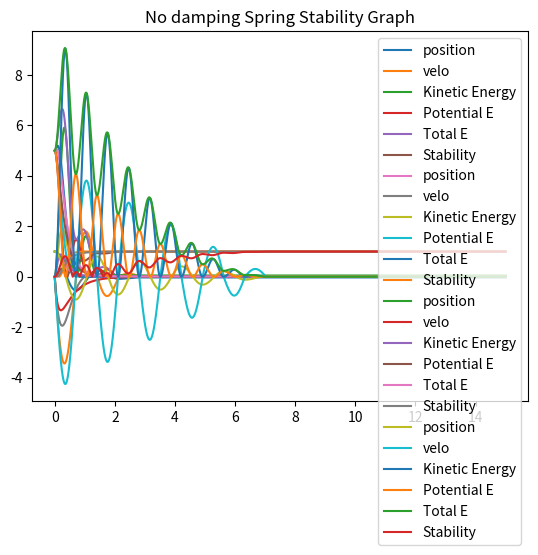

Here is the Python script that generated this plot:
# -*- coding: utf-8 -*-
"""
Created on Mon Oct 28 10:04:56 2019

@author: BSWOOD9321
"""

import numpy as np
import matplotlib.pyplot as plt

k=10
m=1
g=9.8
dt=.001
t=0
x0=1
v0=0
p=2
N=m*g
mus=0.1
muk=0.1
w0=np.sqrt(k/m)
b_u=(2*m*w0)-5
b_c=(2*m*w0)
b_o=(2*m*w0)+5
x=x0
v=v0
kin=(1/2)*m*(v**2)
pe=(1/2)*k*(x**2)
kin0=kin
pe0=pe
tot=kin+pe
tot0=tot
s= (np.absolute((tot-tot0)/tot0))
T=[t]
X=[x]
V=[v]
K=[kin]
P=[pe]
E=[tot]
S=[s]
while t<=15:
    Fs=-mus*N
    Fk=-muk*N*(v/np.absolute(v))
    Fv=-(b_u)*v
    if v==0:
        Fk=0
    else:
        Fs=0
    f=(-k*x**(p-1))+Fs+Fk+Fv
    v=v+(f/m)*dt
    kx=(v+(f/m)*dt/2)*dt
    kv=-(k/m)*(x+v*(dt/2))*dt   
    v=v+kv
    x=x+kx
    kin= (1/2)*m*(v**2)
    pe=(1/2)*k*(x**2)
    tot=kin+pe
    s=(np.absolute((tot-tot0)/tot0))
    T.append(t)
    X.append(x)
    V.append(v)
    K.append(kin)
    P.append(pe)
    E.append(tot)
    S.append(s)
    t=t+dt
  
plt.plot(T,X,label='position')
plt.plot(T,V,label='velo')
plt.legend(loc=(1.04,0))
plt.title("Underdamped Spring")
plt.grid()
plt.show()

plt.plot(T,K,label='Kinetic Energy')
plt.plot(T,P,label='Potential E')
plt.plot(T,E,label='Total E')
plt.legend(loc=(1.04,0))
plt.title("Underdamped Spring Energy Graph")
plt.show()

plt.plot(T,S,label='Stability')
plt.legend()
plt.title("Underdamped Spring Stability Graph")
plt.show()

KEave=np.sum(K)/len(K)
PEave=np.sum(P)/len(P)

print('Time average of Kinetic Energy= ',KEave) 
print('Time average of Potential Energy= ',PEave)

g=9.8
dt=.001
t=0
N=m*g
mus=0.1
muk=0.1
w0=np.sqrt(k/m)
b_u=(2*m*w0)-5
b_c=(2*m*w0)
b_o=(2*m*w0)+5
x=x0
v=v0
kin=(1/2)*m*(v**2)
pe=(1/2)*k*(x**2)
kin0=kin
pe0=pe
tot=kin+pe
tot0=tot
s= (np.absolute((tot-tot0)/tot0))
T=[t]
X=[x]
V=[v]
K=[kin]
P=[pe]
E=[tot]
S=[s]
while t<=15:
    Fs=-mus*N
    Fk=-muk*N*(v/np.absolute(v))
    Fv=-(b_c)*v
    if v==0:
        Fk=0
    else:
        Fs=0
    f=(-k*x**(p-1))+Fs+Fk+Fv
    v=v+(f/m)*dt
    kx=(v+(f/m)*dt/2)*dt
    kv=-(k/m)*(x+v*(dt/2))*dt   
    v=v+kv
    x=x+kx
    kin= (1/2)*m*(v**2)
    pe=(1/2)*k*(x**2)
    tot=kin+pe
    s=(np.absolute((tot-tot0)/tot0))
    T.append(t)
    X.append(x)
    V.append(v)
    K.append(kin)
    P.append(pe)
    E.append(tot)
    S.append(s)
    t=t+dt
  
plt.plot(T,X,label='position')
plt.plot(T,V,label='velo')
plt.legend(loc=(1.04,0))
plt.title("Critically Damped Spring")
plt.grid()
plt.show()

plt.plot(T,K,label='Kinetic Energy')
plt.plot(T,P,label='Potential E')
plt.plot(T,E,label='Total E')
plt.legend(loc=(1.04,0))
plt.title("Critically Damped Spring Energy Graph")
plt.show()

plt.plot(T,S,label='Stability')
plt.legend()
plt.title("Critically Damped Spring Stability Graph")
plt.show()

KEave=np.sum(K)/len(K)
PEave=np.sum(P)/len(P)

print('Time average of Kinetic Energy= ',KEave) 
print('Time average of Potential Energy= ',PEave)

g=9.8
dt=.001
t=0
N=m*g
mus=0.1
muk=0.1
w0=np.sqrt(k/m)
b_u=(2*m*w0)-5
b_c=(2*m*w0)
b_o=(2*m*w0)+5
x=x0
v=v0
kin=(1/2)*m*(v**2)
pe=(1/2)*k*(x**2)
kin0=kin
pe0=pe
tot=kin+pe
tot0=tot
s= (np.absolute((tot-tot0)/tot0))
T=[t]
X=[x]
V=[v]
K=[kin]
P=[pe]
E=[tot]
S=[s]
while t<=15:
    Fs=-mus*N
    Fk=-muk*N*(v/np.absolute(v))
    Fv=-(b_o)*v
    if v==0:
        Fk=0
    else:
        Fs=0
    f=(-k*x**(p-1))+Fs+Fk+Fv
    v=v+(f/m)*dt
    kx=(v+(f/m)*dt/2)*dt
    kv=-(k/m)*(x+v*(dt/2))*dt   
    v=v+kv
    x=x+kx
    kin= (1/2)*m*(v**2)
    pe=(1/2)*k*(x**2)
    tot=kin+pe
    s=(np.absolute((tot-tot0)/tot0))
    T.append(t)
    X.append(x)
    V.append(v)
    K.append(kin)
    P.append(pe)
    E.append(tot)
    S.append(s)
    t=t+dt
  
plt.plot(T,X,label='position')
plt.plot(T,V,label='velo')
plt.legend(loc=(1.04,0))
plt.title("Overdamped Spring")
plt.grid()
plt.show()

plt.plot(T,K,label='Kinetic Energy')
plt.plot(T,P,label='Potential E')
plt.plot(T,E,label='Total E')
plt.legend(loc=(1.04,0))
plt.title("Overdamped Spring Energy Graph")
plt.show()

plt.plot(T,S,label='Stability')
plt.legend()
plt.title("Overdamped Spring Stability Graph")
plt.show()

KEave=np.sum(K)/len(K)
PEave=np.sum(P)/len(P)

print('Time average of Kinetic Energy= ',KEave) 
print('Time average of Potential Energy= ',PEave)

g=9.8
dt=.001
t=0
N=m*g
mus=0.1
muk=0.1
w0=np.sqrt(k/m)
b_u=(2*m*w0)-5
b_c=(2*m*w0)
b_o=(2*m*w0)+5
x=x0
v=v0
kin=(1/2)*m*(v**2)
pe=(1/2)*k*(x**2)
kin0=kin
pe0=pe
tot=kin+pe
tot0=tot
s= (np.absolute((tot-tot0)/tot0))
T=[t]
X=[x]
V=[v]
K=[kin]
P=[pe]
E=[tot]
S=[s]
while t<=15:
    Fs=-mus*N
    Fk=-muk*N*(v/np.absolute(v))
    Fv=-b_o
    if v==0:
        Fk=0
    else:
        Fs=0
    f=(-k*x**(p-1))+Fk+Fs
    v=v+(f/m)*dt
    kx=(v+(f/m)*dt/2)*dt
    kv=-(k/m)*(x+v*(dt/2))*dt   
    v=v+kv
    x=x+kx
    kin= (1/2)*m*(v**2)
    pe=(1/2)*k*(x**2)
    tot=kin+pe
    s=(np.absolute((tot-tot0)/tot0))
    T.append(t)
    X.append(x)
    V.append(v)
    K.append(kin)
    P.append(pe)
    E.append(tot)
    S.append(s)
    t=t+dt
  
plt.plot(T,X,label='position')
plt.plot(T,V,label='velo')
plt.legend(loc=(1.04,0))
plt.title("No damping Spring")
plt.grid()
plt.show()

plt.plot(T,K,label='Kinetic Energy')
plt.plot(T,P,label='Potential E')
plt.plot(T,E,label='Total E')
plt.legend(loc=(1.04,0))
plt.title("No damping Spring Energy Graph")
plt.show()

plt.plot(T,S,label='Stability')
plt.legend()
plt.title("No damping Spring Stability Graph")
plt.show()

KEave=np.sum(K)/len(K)
PEave=np.sum(P)/len(P)

print('Time average of Kinetic Energy= ',KEave) 
print('Time average of Potential Energy= ',PEave)